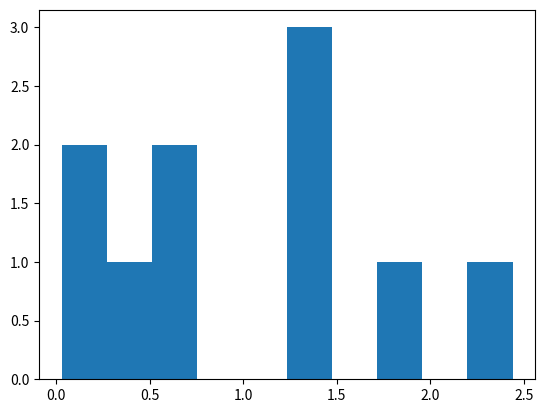

Python code for this plot:
#what is histogram??
#----> To visualize the data set we collected we draw a histogram..
#in python we use matplotlib to draw histogram

#what is matplotlib?
#----> it is a low level graph plotting library in pyhthon that serve as 
#visualization utility.
#it was created by John D. hunter 
#it is a open source library and can be use freely.
#Matplotlib is written in python and few segements are written in c, 
#objective-C and Javascript for platform comaptibility.

#lets code..

import numpy 
import matplotlib.pyplot as aashish #Most of the Matplotlib utilities lies under the pyplot submodule, and are usually imported under the plt alias:


x = numpy.random.uniform (0.0, 3.0,10)

aashish.hist(x,10)
aashish.show()